Run: headless pygame with SDL's dummy video driver; simulated clock (each Clock.tick advances the game by its frame time, no real sleeping); random seed 0; keys injected as events and as key.get_pressed() state; no mouse input.
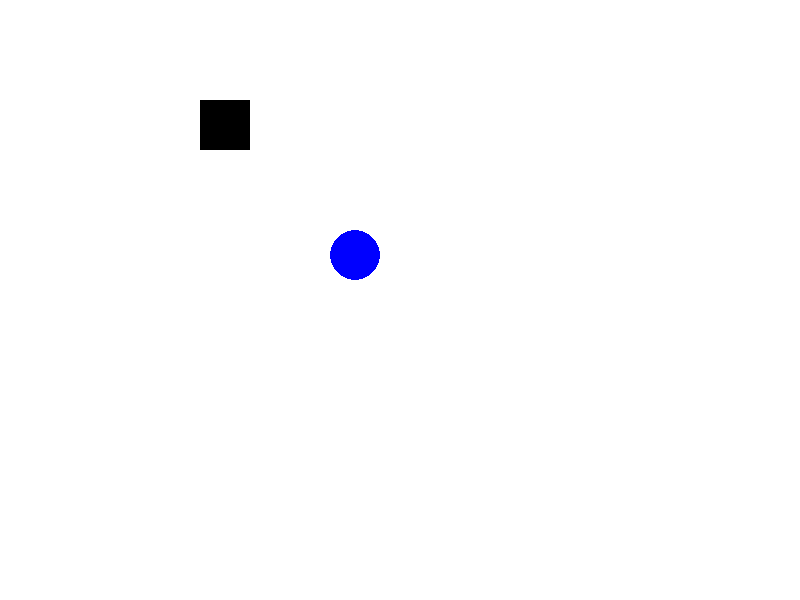
Frame 1 of 4 · flips 1–60 · no input
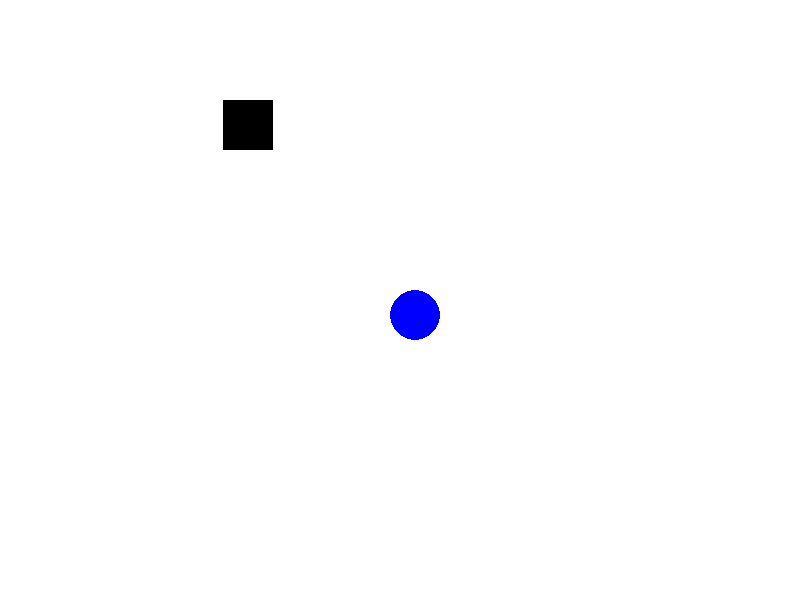
Frame 2 of 4 · flips 61–180 · tapped SPACE, RETURN · held RIGHT (→), D
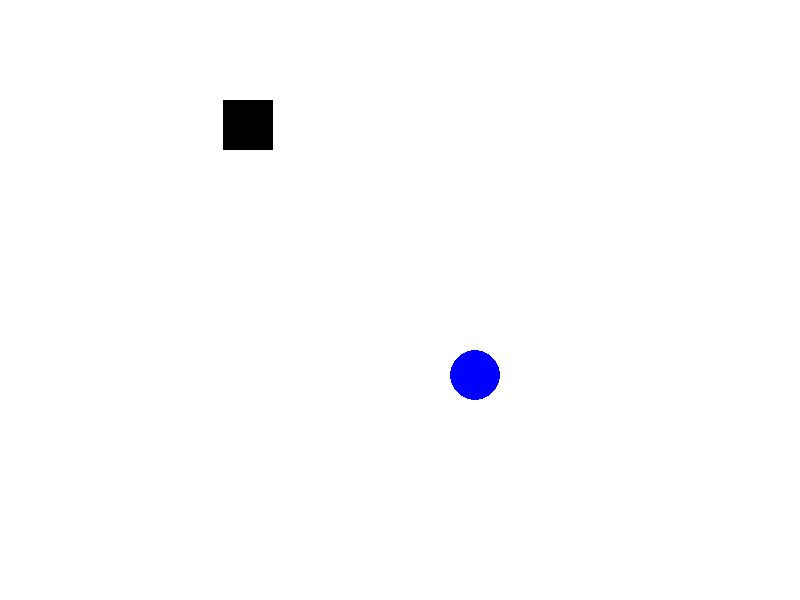
Frame 3 of 4 · flips 181–300 · held DOWN (↓), S
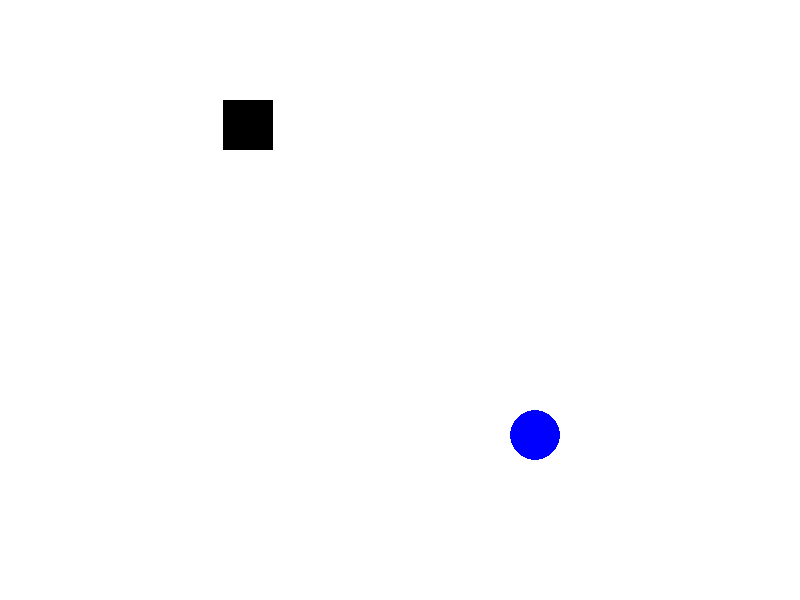
Frame 4 of 4 · flips 301–420 · held LEFT (←), A, UP (↑), W

The pygame program that drew these frames:

import sys

import pygame
pygame.init()

rozliseni_okna = (800, 600)

okno = pygame.display.set_mode(rozliseni_okna)

pozice_micku_x = 300
pozice_micku_y = 200
velikost_micku = 50
rychlost_micku_x = 0.5
rychlost_micku_y = 0.5

pozice_hrace_x = 200
pozice_hrace_y = 100
rychlost_hrace = 0.2

while True:
    for udalost in pygame.event.get():
        if udalost.type == pygame.QUIT:
            pygame.quit()
            sys.exit()
    
    stisknute_klavesy = pygame.key.get_pressed()
    
    if stisknute_klavesy[pygame.K_RIGHT]:
        pozice_hrace_x += rychlost_hrace
    
    pozice_micku_x += rychlost_micku_x
    pozice_micku_y += rychlost_micku_y
    
    if pozice_micku_x < 0:
        pozice_micku_x = 0
        rychlost_micku_x *= -1
    if pozice_micku_y < 0:
        pozice_micku_y = 0
        rychlost_micku_y *= -1
    
    if pozice_micku_x > rozliseni_okna[0] - velikost_micku:
        pozice_micku_x = rozliseni_okna[0] - velikost_micku
        rychlost_micku_x *= -1
    if pozice_micku_y > rozliseni_okna[1] - velikost_micku:
        pozice_micku_y = rozliseni_okna[1] - velikost_micku
        rychlost_micku_y *= -1
    
    okno.fill((255, 255, 255))
    
    pygame.draw.rect(okno, (0, 0, 0), (pozice_hrace_x, pozice_hrace_y, 50, 50))
    pygame.draw.ellipse(okno, (0, 0, 255), (pozice_micku_x, pozice_micku_y, velikost_micku, velikost_micku))
    
    pygame.display.update()
